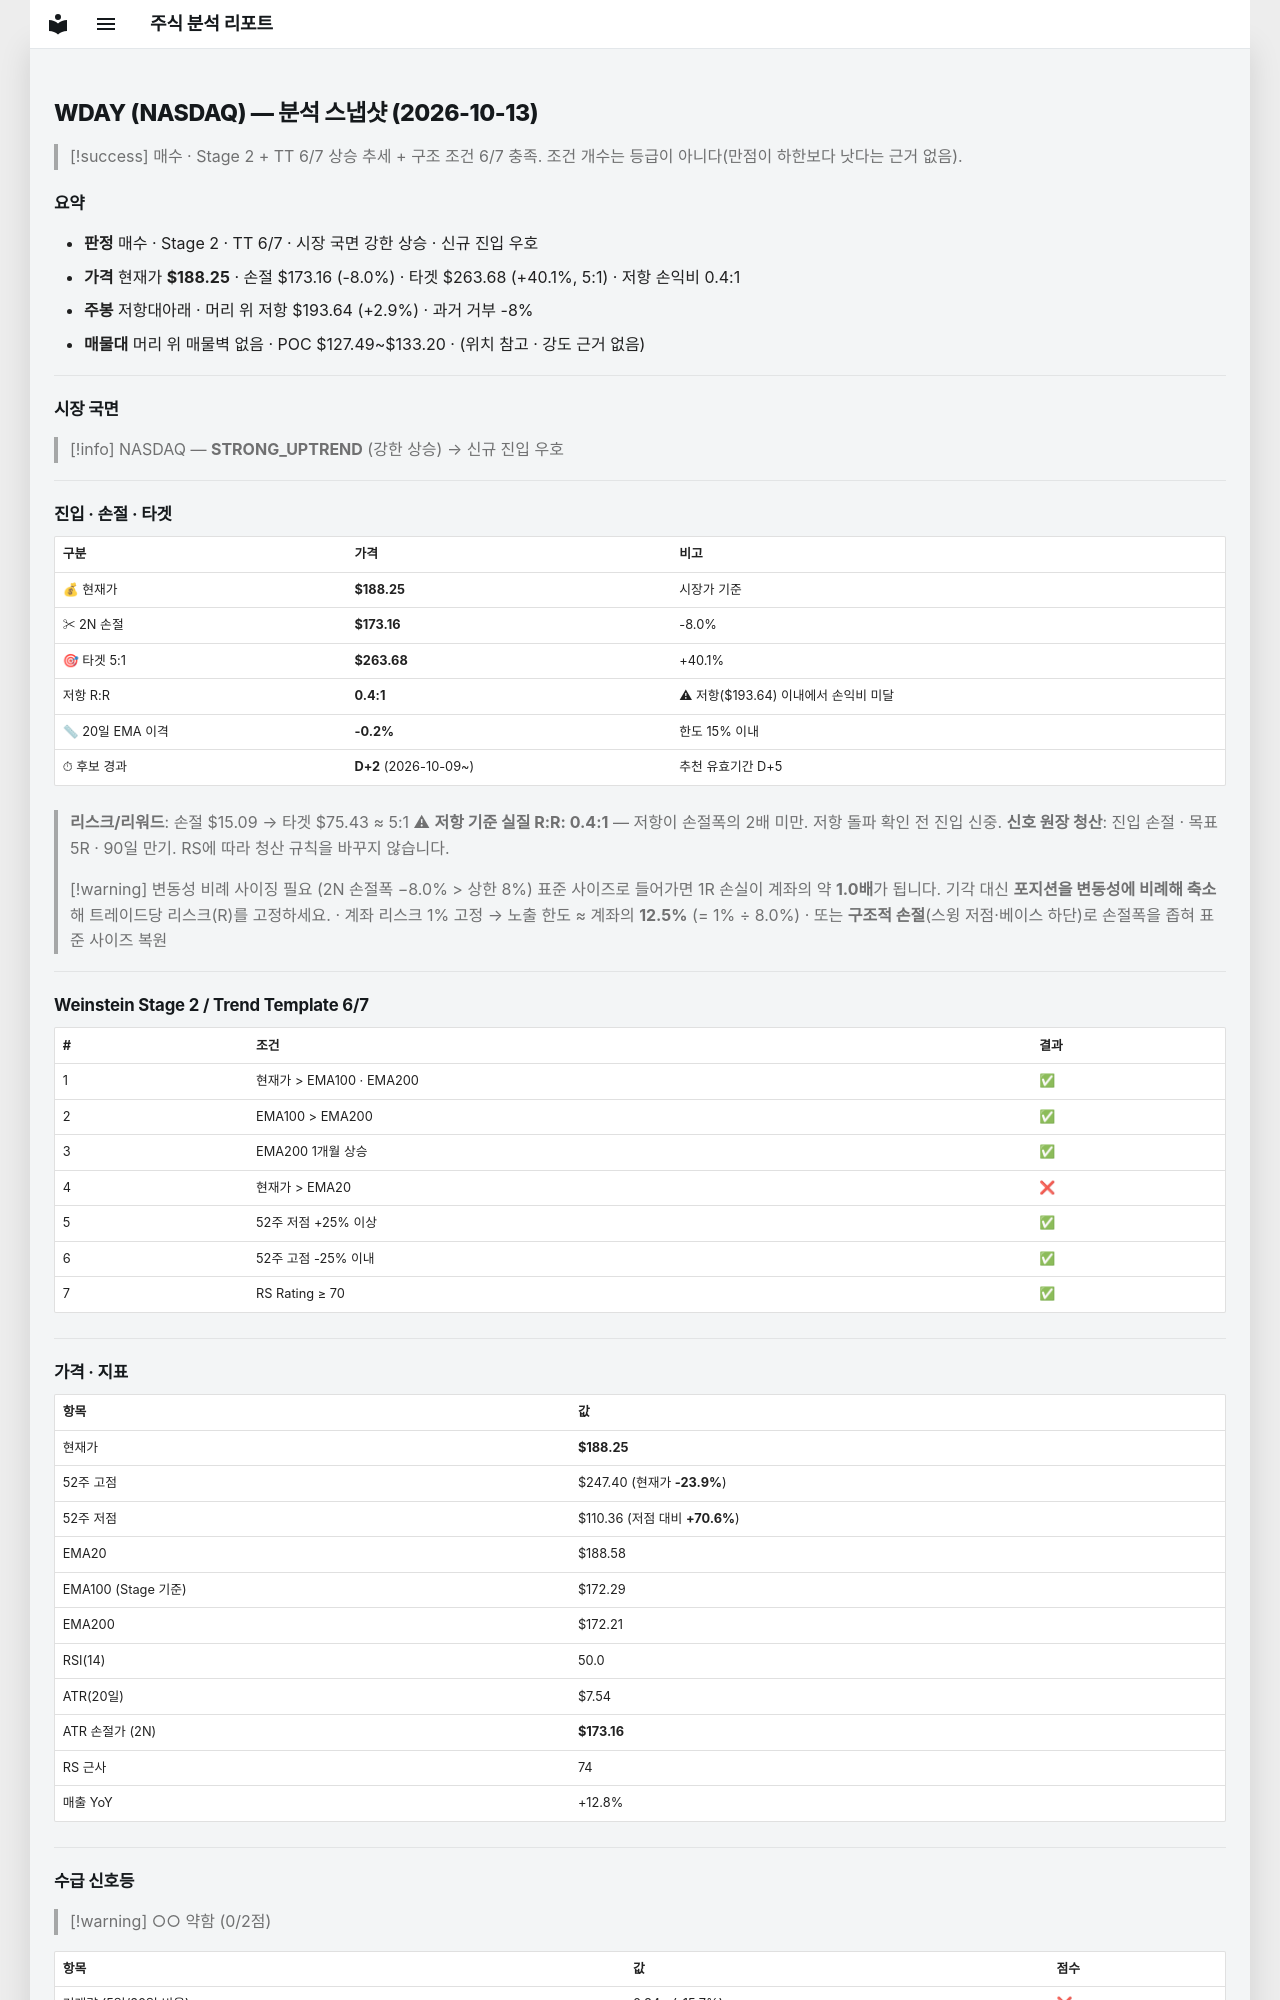

repository: soloandco/stock-reports · page: snapshots/WDAY-2026-10-13/index.html · generator: mkdocs

---
type: analysis-snapshot
title: WDAY 분석 스냅샷
ticker: WDAY
market: NASDAQ
created: 2026-10-13
updated: 2026-10-13
bar-date: 2026-10-12
verdict: 매수관찰
real-rr: 0.36
sma50-gap-pct: -0.2
candidate-days: 2
candidate-since: 2026-10-09
weekly-position: 저항대아래
weekly-overhead-price: 193.64
weekly-overhead-pct: 2.9
stage: 2
trend-template-score: 6
tt-max: 7
ma-set: ema-20-100-200
price: 188.25
stop-price: 173.16413549675173
market-regime: STRONG_UPTREND
supply-demand-score: 0/2
supply-demand-label: 약함
status: tracking
tags:
  - stock-agent
  - watchlist
  - WDAY
  - analysis
related:
  - "[[analysis-template]]"
---

# WDAY (NASDAQ) — 분석 스냅샷 (2026-10-13)

> [!success] 매수 · Stage 2 + TT 6/7
> 상승 추세 + 구조 조건 6/7 충족. 조건 개수는 등급이 아니다(만점이 하한보다 낫다는 근거 없음).

## 요약

- **판정** 매수 · Stage 2 · TT 6/7 · 시장 국면 강한 상승 · 신규 진입 우호
- **가격** 현재가 **$188.25** · 손절 $173.16 (-8.0%) · 타겟 $263.68 (+40.1%, 5:1) · 저항 손익비 0.4:1
- **주봉** 저항대아래 · 머리 위 저항 $193.64 (+2.9%) · 과거 거부 -8%
- **매물대** 머리 위 매물벽 없음 · POC $127.49~$133.20 · (위치 참고 · 강도 근거 없음)

---

## 시장 국면

> [!info] NASDAQ — **STRONG_UPTREND** (강한 상승) → 신규 진입 우호

---

## 진입 · 손절 · 타겟

| 구분 | 가격 | 비고 |
|------|------|------|
| 💰 현재가 | **$188.25** | 시장가 기준 |
| ✂ 2N 손절 | **$173.16** | -8.0% |
| 🎯 타겟 5:1 | **$263.68** | +40.1% |
| 저항 R:R | **0.4:1** | ⚠ 저항($193.64) 이내에서 손익비 미달 |
| 📏 20일 EMA 이격 | **-0.2%** | 한도 15% 이내 |
| ⏱ 후보 경과 | **D+2** (2026-10-09~) | 추천 유효기간 D+5 |

> **리스크/리워드**: 손절 $15.09 → 타겟 $75.43 ≈ 5:1
> ⚠ **저항 기준 실질 R:R: 0.4:1** — 저항이 손절폭의 2배 미만. 저항 돌파 확인 전 진입 신중.
> **신호 원장 청산**: 진입 손절 · 목표 5R · 90일 만기. RS에 따라 청산 규칙을 바꾸지 않습니다.

> [!warning] 변동성 비례 사이징 필요 (2N 손절폭 −8.0% > 상한 8%)
> 표준 사이즈로 들어가면 1R 손실이 계좌의 약 **1.0배**가 됩니다. 기각 대신 **포지션을 변동성에 비례해 축소**해 트레이드당 리스크(R)를 고정하세요.
> · 계좌 리스크 1% 고정 → 노출 한도 ≈ 계좌의 **12.5%** (= 1% ÷ 8.0%)
> · 또는 **구조적 손절**(스윙 저점·베이스 하단)로 손절폭을 좁혀 표준 사이즈 복원

---

## Weinstein Stage 2 / Trend Template 6/7

| # | 조건 | 결과 |
|---|------|------|
| 1 | 현재가 > EMA100 · EMA200 | ✅ |
| 2 | EMA100 > EMA200 | ✅ |
| 3 | EMA200 1개월 상승 | ✅ |
| 4 | 현재가 > EMA20 | ❌ |
| 5 | 52주 저점 +25% 이상 | ✅ |
| 6 | 52주 고점 -25% 이내 | ✅ |
| 7 | RS Rating ≥ 70 | ✅ |

---

## 가격 · 지표

| 항목 | 값 |
|------|---|
| 현재가 | **$188.25** |
| 52주 고점 | $247.40 (현재가 **-23.9%**) |
| 52주 저점 | $110.36 (저점 대비 **+70.6%**) |
| EMA20 | $188.58 |
| EMA100 (Stage 기준) | $172.29 |
| EMA200 | $172.21 |
| RSI(14) | 50.0 |
| ATR(20일) | $7.54 |
| ATR 손절가 (2N) | **$173.16** |
| RS 근사 | 74 |
| 매출 YoY | +12.8% |

---
## 수급 신호등

> [!warning] ○○ 약함 (0/2점)

| 항목 | 값 | 점수 |
|------|------|------|
| 거래량 (5일/20일 비율) | 0.84× (-15.7%) | ❌ |
| OBV 20일 추세 | ↓ 하락 | ❌ |

> **판독법**: 거래량이 20일 평균보다 20% 이상 많고 OBV(온밸런스볼륨)가 상승 중이면 매집 수급이 강한 것으로 판단합니다.

---
